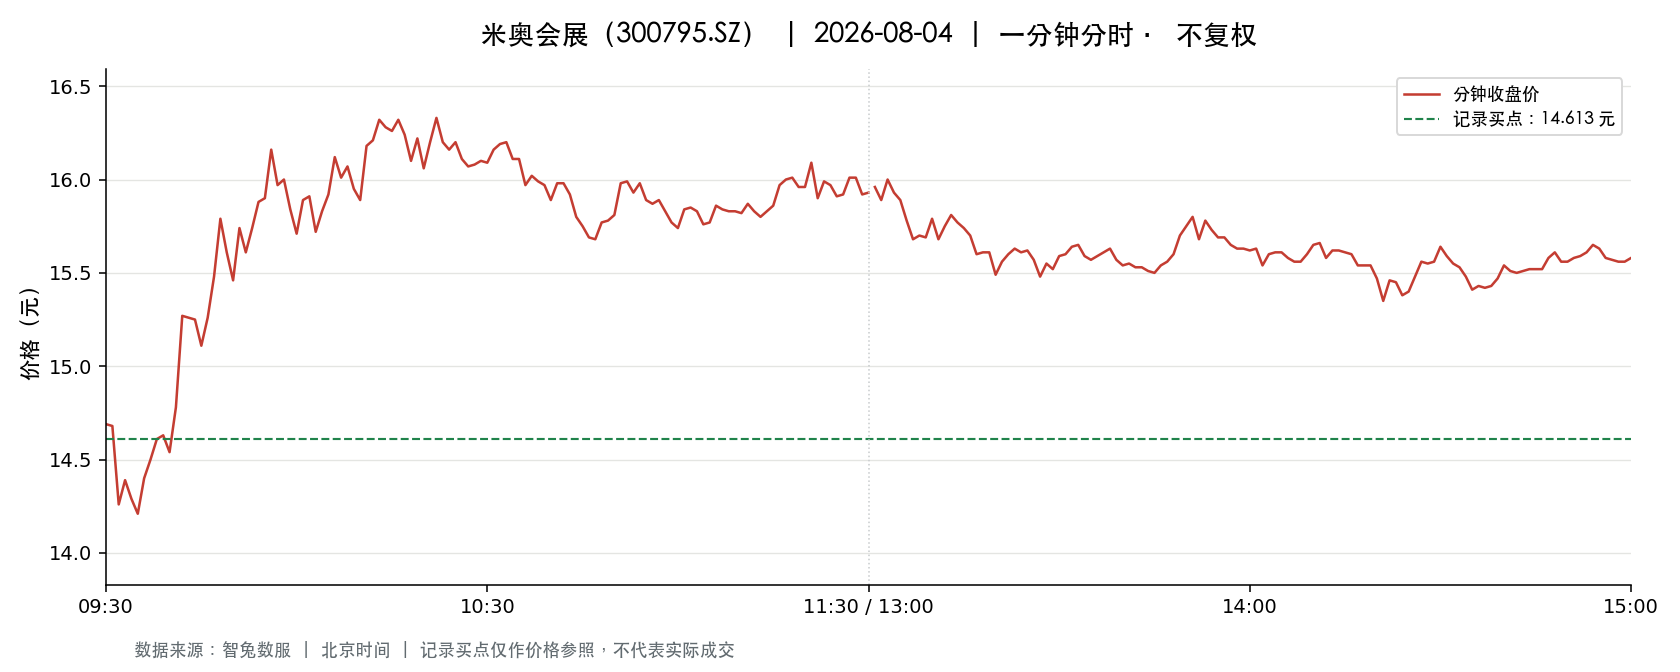

Source data for this figure (header and first rows):
t, o, h, l, c, v, a, pc, sf
2026-08-04 09:30:00, 14.69, 14.69, 14.69, 14.69, 5362, 7876778, 14.2, 0.0
2026-08-04 09:31:00, 14.7, 14.76, 14.46, 14.68, 23527, 34391250, 14.69, 0.0
2026-08-04 09:32:00, 14.69, 14.9, 14.25, 14.26, 14982, 21934546, 14.68, 0.0
2026-08-04 09:33:00, 14.34, 14.4, 14.3, 14.39, 12260, 17587401, 14.26, 0.0
2026-08-04 09:34:00, 14.44, 14.53, 14.29, 14.29, 7728, 11148033, 14.39, 0.0
2026-08-04 09:35:00, 14.28, 14.28, 14.1, 14.21, 7351, 10426652, 14.29, 0.0
2026-08-04 09:36:00, 14.21, 14.4, 14.18, 14.4, 6257, 8938879, 14.21, 0.0
2026-08-04 09:37:00, 14.39, 14.65, 14.39, 14.5, 4827, 7014312, 14.4, 0.0
2026-08-04 09:38:00, 14.49, 14.61, 14.43, 14.61, 3829, 5549542, 14.5, 0.0
2026-08-04 09:39:00, 14.63, 14.66, 14.5, 14.63, 4638, 6764537, 14.61, 0.0
2026-08-04 09:40:00, 14.62, 14.63, 14.51, 14.54, 3758, 5478298, 14.63, 0.0
2026-08-04 09:41:00, 14.53, 14.78, 14.53, 14.78, 5044, 7389829, 14.54, 0.0
2026-08-04 09:42:00, 14.8, 15.29, 14.8, 15.27, 29372, 44439836, 14.78, 0.0
2026-08-04 09:43:00, 15.25, 15.3, 15.01, 15.26, 18969, 28866603, 15.27, 0.0
2026-08-04 09:44:00, 15.26, 15.27, 15.07, 15.25, 12409, 18838932, 15.26, 0.0
2026-08-04 09:45:00, 15.18, 15.18, 15.1, 15.11, 10567, 15994225, 15.25, 0.0
2026-08-04 09:46:00, 15.1, 15.33, 15.1, 15.26, 11337, 17284931, 15.11, 0.0
2026-08-04 09:47:00, 15.25, 15.49, 15.23, 15.48, 11614, 17811256, 15.26, 0.0
2026-08-04 09:48:00, 15.45, 15.81, 15.36, 15.79, 13211, 20547585, 15.48, 0.0
2026-08-04 09:49:00, 15.79, 15.88, 15.6, 15.61, 17566, 27696868, 15.79, 0.0
2026-08-04 09:50:00, 15.52, 15.6, 15.46, 15.46, 6569, 10212832, 15.61, 0.0
2026-08-04 09:51:00, 15.42, 15.74, 15.42, 15.74, 5055, 7865727, 15.46, 0.0
2026-08-04 09:52:00, 15.74, 15.81, 15.61, 15.61, 9622, 15109488, 15.74, 0.0
2026-08-04 09:53:00, 15.71, 15.76, 15.68, 15.74, 6291, 9891234, 15.61, 0.0
2026-08-04 09:54:00, 15.71, 15.88, 15.71, 15.88, 4540, 7170724, 15.74, 0.0
2026-08-04 09:55:00, 15.89, 16.0, 15.89, 15.9, 8754, 13971150, 15.88, 0.0
2026-08-04 09:56:00, 15.85, 16.22, 15.85, 16.16, 13249, 21276382, 15.9, 0.0
2026-08-04 09:57:00, 16.1, 16.1, 15.9, 15.97, 5343, 8540962, 16.16, 0.0
2026-08-04 09:58:00, 16.02, 16.1, 16.0, 16.0, 3148, 5049562, 15.97, 0.0
2026-08-04 09:59:00, 15.98, 15.98, 15.69, 15.84, 6520, 10278485, 16.0, 0.0
2026-08-04 10:00:00, 15.85, 15.85, 15.68, 15.71, 4273, 6732429, 15.84, 0.0
2026-08-04 10:01:00, 15.8, 15.98, 15.8, 15.89, 2897, 4608530, 15.71, 0.0
2026-08-04 10:02:00, 15.86, 15.91, 15.79, 15.91, 3974, 6297104, 15.89, 0.0
2026-08-04 10:03:00, 15.89, 15.89, 15.71, 15.72, 2003, 3170540, 15.91, 0.0
2026-08-04 10:04:00, 15.72, 15.88, 15.72, 15.83, 1853, 2919750, 15.72, 0.0
2026-08-04 10:05:00, 15.88, 15.93, 15.83, 15.92, 2177, 3460311, 15.83, 0.0
2026-08-04 10:06:00, 15.92, 16.13, 15.91, 16.12, 3862, 6185455, 15.92, 0.0
2026-08-04 10:07:00, 16.11, 16.19, 16.01, 16.01, 4914, 7923351, 16.12, 0.0
2026-08-04 10:08:00, 16.0, 16.11, 16.0, 16.07, 2275, 3657129, 16.01, 0.0
2026-08-04 10:09:00, 16.07, 16.09, 15.95, 15.95, 1401, 2247454, 16.07, 0.0
2026-08-04 10:10:00, 15.92, 15.97, 15.89, 15.89, 1285, 2048481, 15.95, 0.0
2026-08-04 10:11:00, 15.89, 16.23, 15.89, 16.18, 7305, 11759568, 15.89, 0.0
2026-08-04 10:12:00, 16.15, 16.21, 16.08, 16.21, 2241, 3616398, 16.18, 0.0
2026-08-04 10:13:00, 16.22, 16.38, 16.22, 16.32, 4891, 7981411, 16.21, 0.0
2026-08-04 10:14:00, 16.3, 16.32, 16.23, 16.28, 3597, 5850690, 16.32, 0.0
2026-08-04 10:15:00, 16.29, 16.4, 16.25, 16.26, 4146, 6767002, 16.28, 0.0
2026-08-04 10:16:00, 16.25, 16.35, 16.2, 16.32, 3012, 4909175, 16.26, 0.0
2026-08-04 10:17:00, 16.32, 16.32, 16.24, 16.24, 1567, 2551559, 16.32, 0.0
2026-08-04 10:18:00, 16.24, 16.25, 16.1, 16.1, 2348, 3804479, 16.24, 0.0
2026-08-04 10:19:00, 16.1, 16.25, 16.1, 16.22, 2674, 4331914, 16.1, 0.0
2026-08-04 10:20:00, 16.21, 16.22, 16.06, 16.06, 1311, 2119846, 16.22, 0.0
2026-08-04 10:21:00, 16.06, 16.25, 16.06, 16.2, 2302, 3718339, 16.06, 0.0
2026-08-04 10:22:00, 16.2, 16.33, 16.17, 16.33, 2441, 3962774, 16.2, 0.0
2026-08-04 10:23:00, 16.32, 16.32, 16.18, 16.2, 725.0, 1178942, 16.33, 0.0
2026-08-04 10:24:00, 16.2, 16.2, 16.15, 16.16, 880.0, 1423387, 16.2, 0.0
2026-08-04 10:25:00, 16.15, 16.26, 16.15, 16.2, 1530, 2479503, 16.16, 0.0
2026-08-04 10:26:00, 16.22, 16.22, 16.1, 16.11, 1204, 1943535, 16.2, 0.0
2026-08-04 10:27:00, 16.08, 16.11, 16.06, 16.07, 1449, 2330166, 16.11, 0.0
2026-08-04 10:28:00, 16.07, 16.15, 16.07, 16.08, 803.0, 1292708, 16.07, 0.0
2026-08-04 10:29:00, 16.08, 16.15, 16.07, 16.1, 705.0, 1134834, 16.08, 0.0
... 181 more rows
